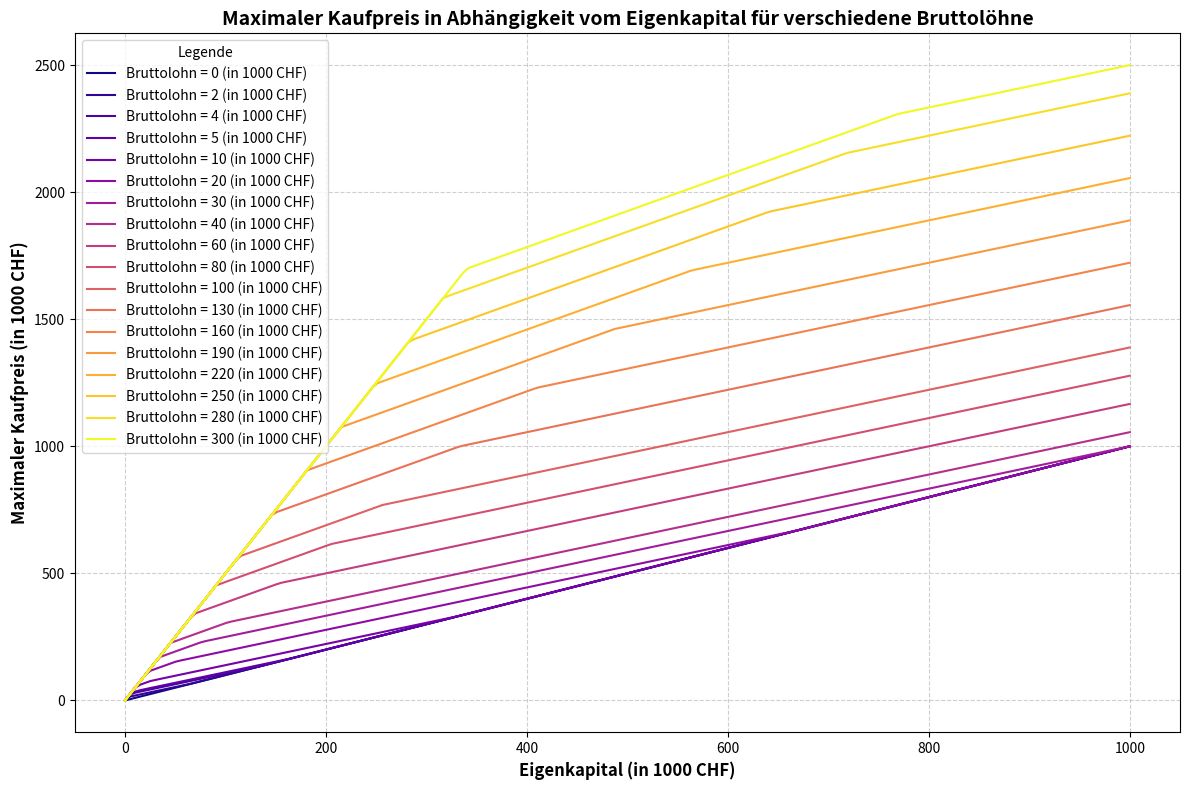
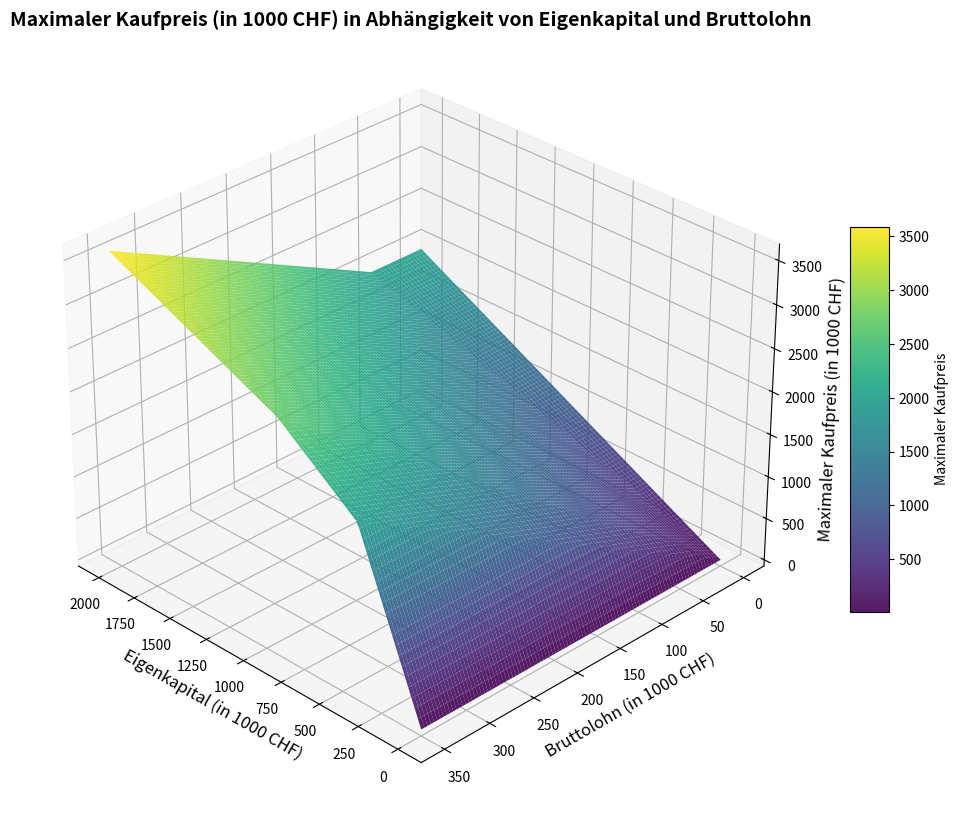

Recreate these plots in Python, in order.
import numpy as np
import matplotlib.pyplot as plt
from mpl_toolkits.mplot3d import Axes3D

def max_kaufpreis(E, b):
    """
    Berechnet den maximalen Kaufpreis k basierend auf Eigenkapital E
    und Bruttolohn b.
    """
    k0 = (100 * b + 15 * E) / 18
    k1 = 150 * b / 37 + 105 * E / 74
    k = np.minimum(np.minimum(k0, k1), 5 * E)
    return np.maximum(k, E)

def plot_2d_max_kaufpreis():
    """
    Erstellt einen 2D-Plot des maximalen Kaufpreises vs. Eigenkapital
    für verschiedene Bruttolöhne.
    """
    # Definieren Sie verschiedene Bruttolohnwerte b, die wir plotten möchten
    b_values_to_plot = [0, 2, 4, 5, 10, 20, 30, 40, 60, 80, 100, 130, 160, 190, 220, 250, 280, 300]  # Beispielwerte in 1000 CHF
    
    # Erzeugen eines Wertebereichs für das Eigenkapital E
    E_values = np.linspace(0, 1000, 200)  # Werte in 1000 CHF für eine glattere Kurve

    # Erstellen des Plots mit einer besseren Größe
    plt.figure(figsize=(12, 8))
    
    # Wählen Sie eine ansprechende Farbpalette
    colors = plt.cm.plasma(np.linspace(0, 1, len(b_values_to_plot)))

    # Iterieren Sie durch die b-Werte und plotten Sie eine Linie für jeden
    for i, b_value in enumerate(b_values_to_plot):
        k_values = max_kaufpreis(E_values, b_value)
        plt.plot(E_values, k_values, label=f'Bruttolohn = {b_value} (in 1000 CHF)', color=colors[i], linewidth=1.5)

    plt.xlabel('Eigenkapital (in 1000 CHF)', fontsize=12, fontweight='bold')
    plt.ylabel('Maximaler Kaufpreis (in 1000 CHF)', fontsize=12, fontweight='bold')
    plt.title(
        'Maximaler Kaufpreis in Abhängigkeit vom Eigenkapital für verschiedene Bruttolöhne',
        fontsize=14, fontweight='bold')
    plt.grid(True, linestyle='--', alpha=0.6)
    plt.legend(title="Legende", loc='upper left')
    plt.tight_layout()  # Verbessert die Platzierung der Elemente
    plt.show()

def plot_3d_max_kaufpreis():
    """
    Erstellt einen 3D-Plot des maximalen Kaufpreises in Abhängigkeit von
    Eigenkapital und Bruttolohn.
    """
    fig = plt.figure(figsize=(14, 10))
    ax = fig.add_subplot(111, projection='3d')

    # Definieren der Wertebereiche für E und b
    E_mesh, b_mesh = np.meshgrid(np.linspace(
        0, 2000, 100), np.linspace(0, 350, 100))

    # Berechnung der k-Werte für jedes (E, b) Paar
    k_mesh = max_kaufpreis(E_mesh, b_mesh)

    # Erstellen der 3D-Oberfläche mit ansprechenderen Einstellungen
    surf = ax.plot_surface(E_mesh, b_mesh, k_mesh, cmap='viridis', rstride=1, cstride=1, alpha=0.9, edgecolor='none')
    
    # Beschriftungen und Titel festlegen
    ax.set_title(
        'Maximaler Kaufpreis (in 1000 CHF) in Abhängigkeit von Eigenkapital und Bruttolohn',
        fontsize=14, fontweight='bold')
    ax.set_xlabel('Eigenkapital (in 1000 CHF)', fontsize=12)
    ax.set_ylabel('Bruttolohn (in 1000 CHF)', fontsize=12)
    ax.set_zlabel('Maximaler Kaufpreis (in 1000 CHF)', fontsize=12)
    
    # Farbleiste hinzufügen
    fig.colorbar(surf, shrink=0.5, aspect=10, label='Maximaler Kaufpreis')
    
    # Blickwinkel anpassen, um die Oberfläche besser zu sehen
    ax.view_init(elev=30, azim=135) # elev=Höhe, azim=Winkel
    
    plt.show()

# Rufen Sie die Funktionen auf, um die Plots zu erstellen
plot_2d_max_kaufpreis()
plot_3d_max_kaufpreis()
